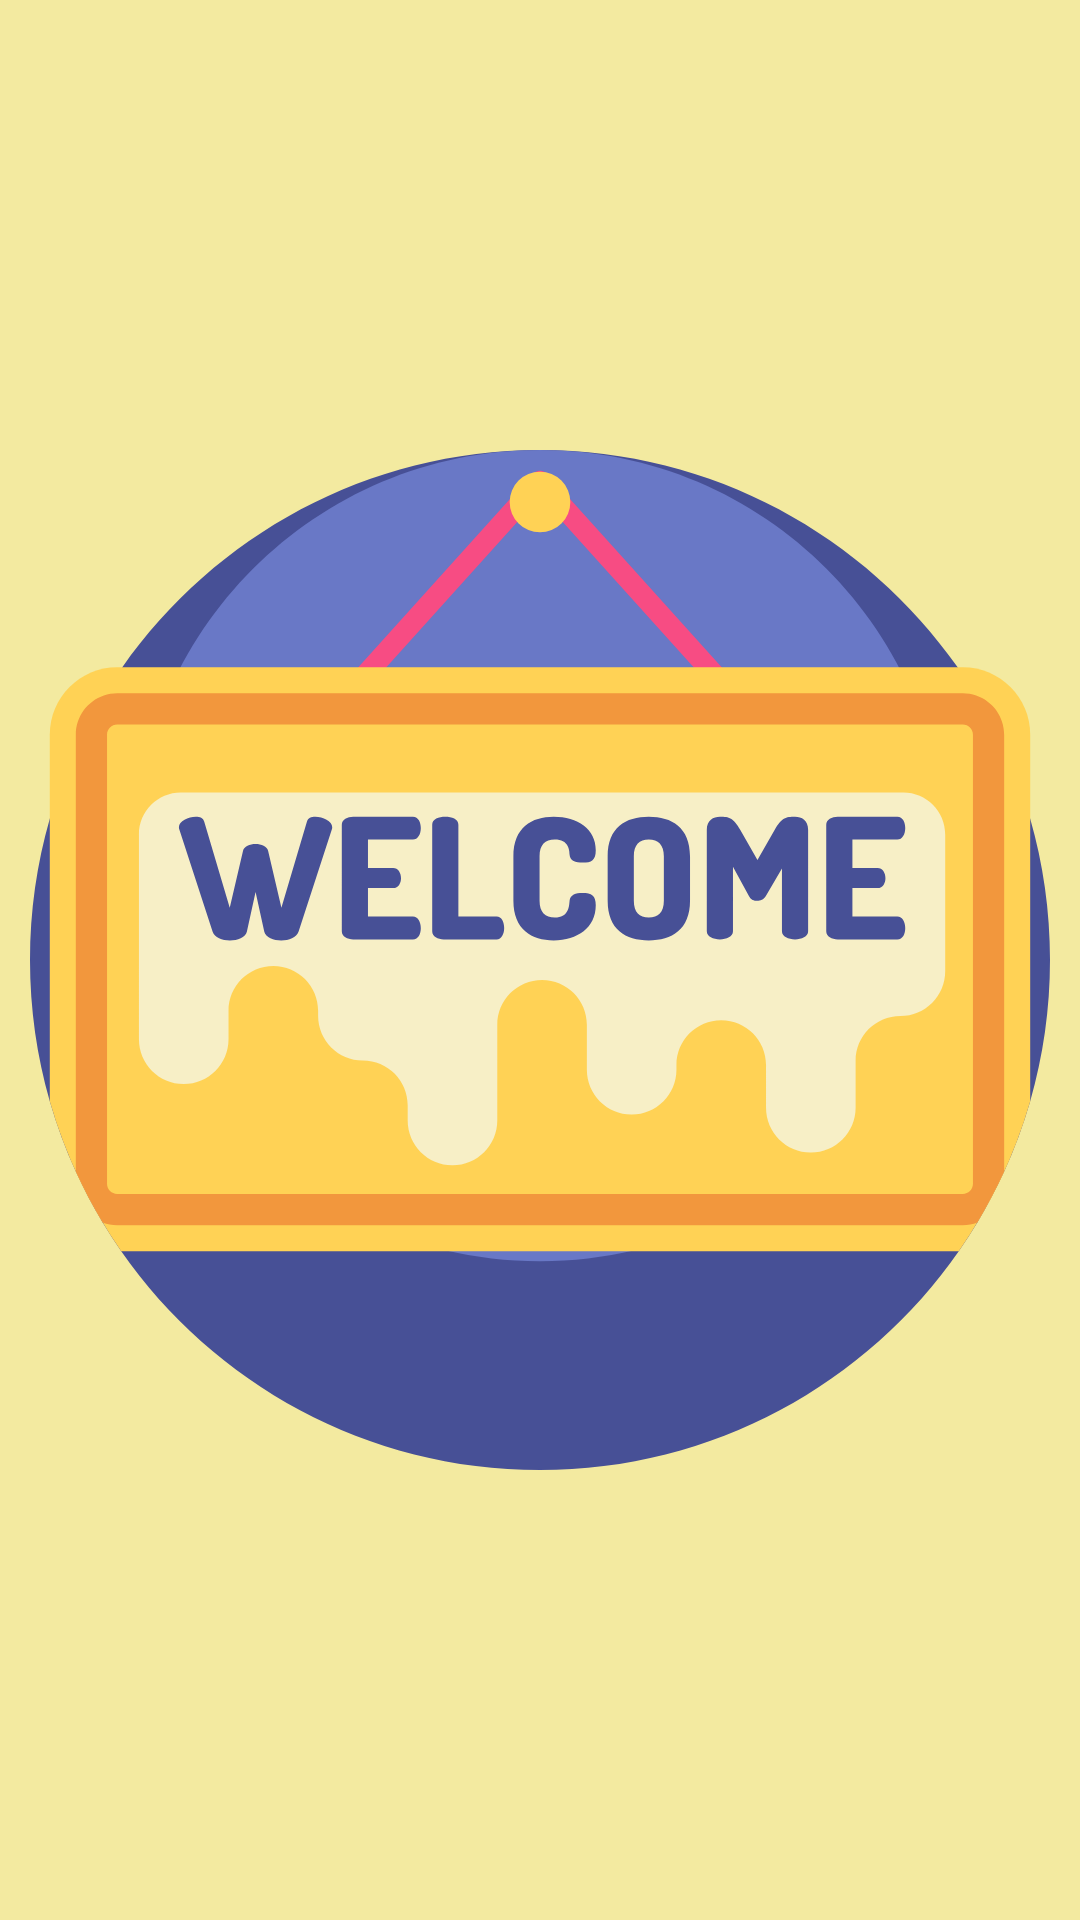

Produce the Android XML layout that renders to this screen, including the resource entries it uses.
<!-- AndroidManifest.xml: application theme Theme.ContactsApp -->
<!-- res/layout/activity_splash.xml -->
<?xml version="1.0" encoding="utf-8"?>
<androidx.constraintlayout.widget.ConstraintLayout xmlns:android="http://schemas.android.com/apk/res/android"
    xmlns:app="http://schemas.android.com/apk/res-auto"
    xmlns:tools="http://schemas.android.com/tools"
    android:layout_width="match_parent"
    android:layout_height="match_parent"
    android:background="#F3EAA0"
    tools:context=".splash.SplashActivity">

    <ImageView
        android:layout_width="match_parent"
        android:layout_height="match_parent"
        android:layout_margin="10dp"
        android:contentDescription="@string/welcome"
        android:src="@drawable/ic_welcome"
        app:layout_constraintBottom_toBottomOf="parent"
        app:layout_constraintEnd_toEndOf="parent"
        app:layout_constraintStart_toStartOf="parent"
        app:layout_constraintTop_toTopOf="parent" />

</androidx.constraintlayout.widget.ConstraintLayout>
<!-- resources referenced by this layout -->
<resources>
  <!-- drawable ic_welcome: vector/xml drawable (drawable, 7018 chars, omitted) -->
  <style name="Theme.ContactsApp" parent="Theme.MaterialComponents.DayNight.DarkActionBar">
          
          <item name="colorPrimary">@color/purple_500</item>
          <item name="colorPrimaryVariant">@color/purple_700</item>
          <item name="colorOnPrimary">@color/white</item>
          
          <item name="colorSecondary">@color/teal_200</item>
          <item name="colorSecondaryVariant">@color/teal_700</item>
          <item name="colorOnSecondary">@color/black</item>
          
          <item name="android:statusBarColor" tools:targetApi="l">?attr/colorPrimaryVariant</item>
          
      </style>
  <!-- not gathered from this repository: default colours our renderer supplied (Android Studio template values) -->
  <color name="purple_500">#FF6200EE</color>
  <color name="purple_700">#FF3700B3</color>
  <color name="teal_200">#FF03DAC5</color>
  <color name="teal_700">#FF018786</color>
  <color name="black">#FF000000</color>
  <color name="white">#FFFFFFFF</color>
</resources>
